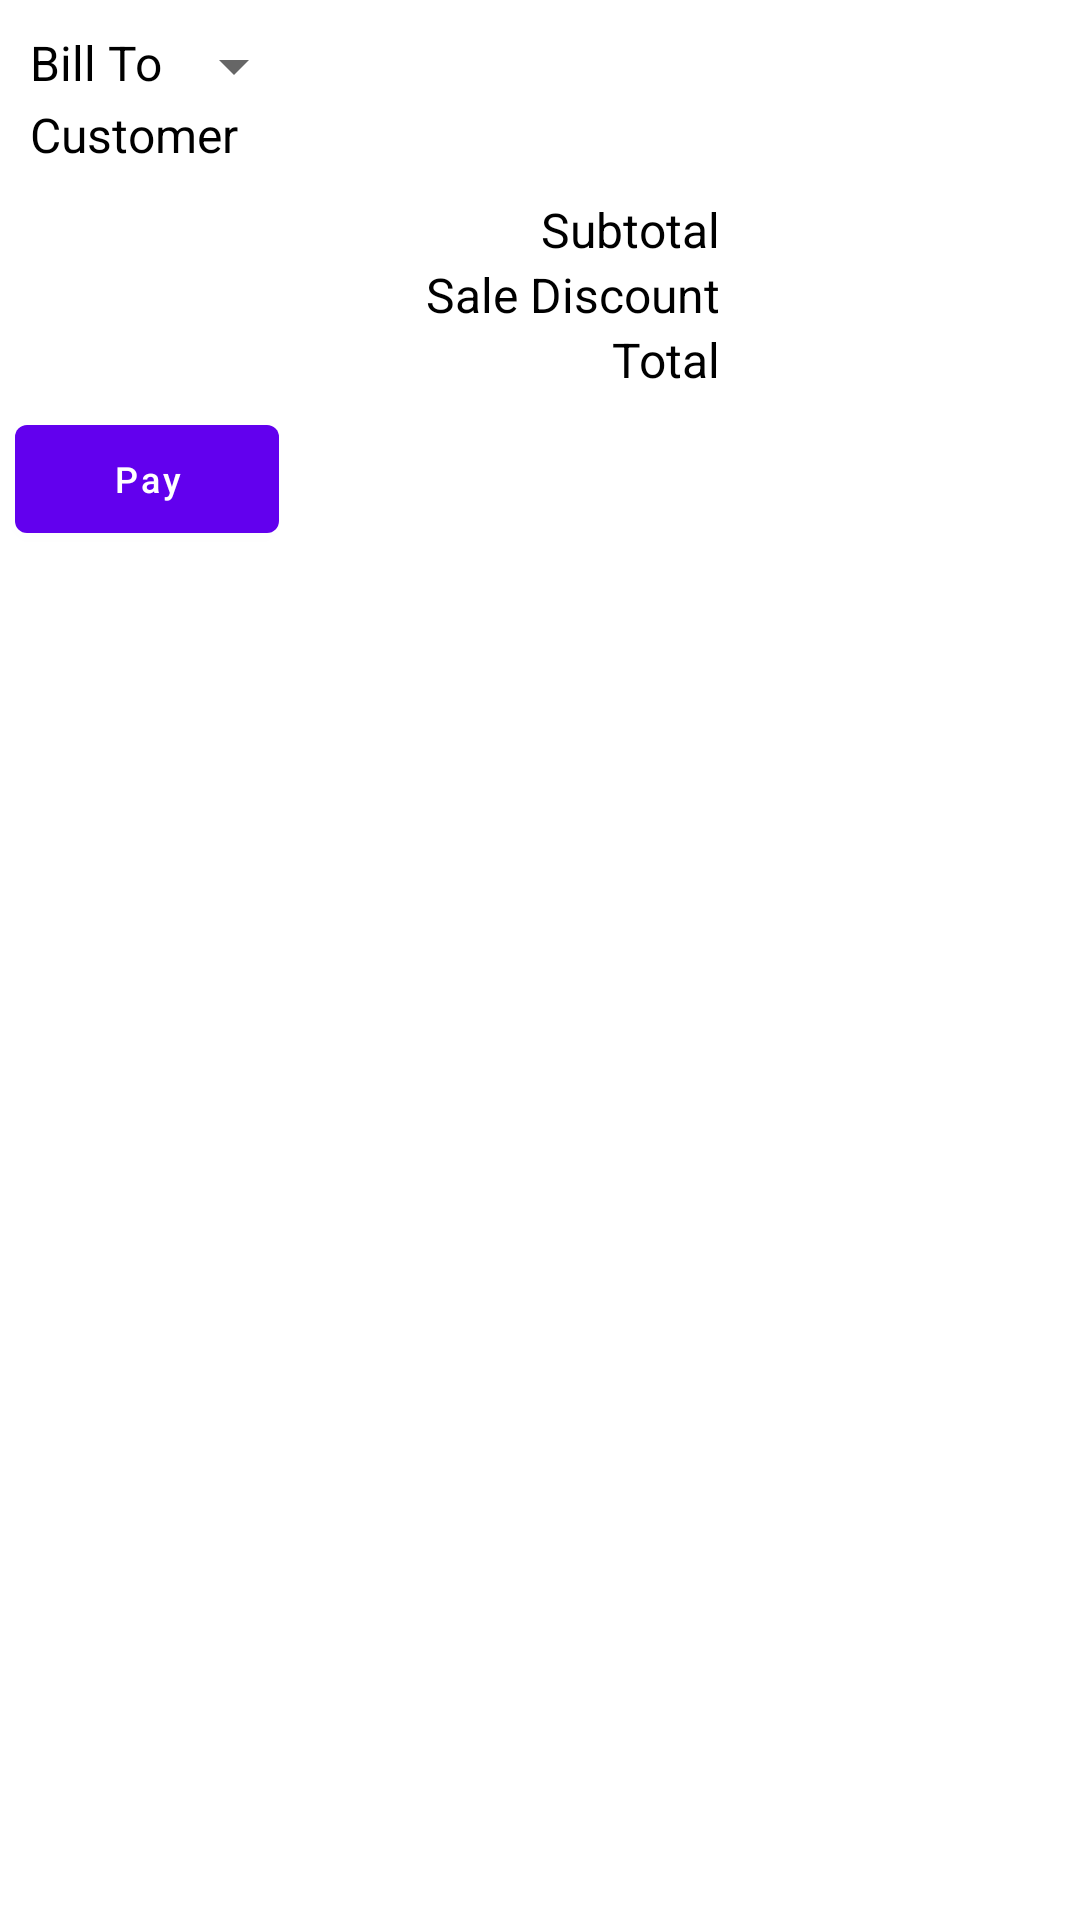

Reconstruct the res/layout file that produces this screen, plus the resources it refers to.
<!-- AndroidManifest.xml: application theme Theme.POS -->
<!-- res/layout/fragment_frag_sale.xml -->
<?xml version="1.0" encoding="utf-8"?>
<LinearLayout xmlns:android="http://schemas.android.com/apk/res/android"
    xmlns:tools="http://schemas.android.com/tools"
    android:layout_width="match_parent"
    android:layout_height="match_parent"
    android:animateLayoutChanges="true"
    android:orientation="vertical"
    tools:context=".sale.Frag_sale">

    <ScrollView
        android:id="@+id/layout_sale"
        android:layout_width="match_parent"
        android:layout_height="match_parent"
        android:fillViewport="true">

        <LinearLayout
            android:layout_width="match_parent"
            android:layout_height="wrap_content"
            android:orientation="vertical">

            <LinearLayout
                android:layout_width="wrap_content"
                android:layout_height="wrap_content"
                android:orientation="vertical"
                android:padding="10dp">

                <LinearLayout
                    android:layout_width="wrap_content"
                    android:layout_height="wrap_content">

                    <TextView
                        android:layout_width="wrap_content"
                        android:layout_height="wrap_content"
                        android:text="@string/bill_to"
                        android:textColor="@color/black"
                        android:textSize="16sp" />

                    <Spinner
                        android:id="@+id/spinner_customer_sale"
                        android:layout_width="wrap_content"
                        android:layout_height="wrap_content"

                        android:importantForAccessibility="no" />
                </LinearLayout>

                <TextView
                    android:id="@+id/sellToCustomer"
                    android:layout_width="wrap_content"
                    android:layout_height="wrap_content"
                    android:text="@string/customer"
                    android:textColor="@color/black"
                    android:textSize="16sp" />
            </LinearLayout>

            <ListView
                android:id="@+id/list_item_sale"
                android:layout_width="match_parent"
                android:layout_height="wrap_content"
                android:scrollbars="none"
                android:visibility="visible" />

            <LinearLayout
                android:layout_width="match_parent"
                android:layout_height="wrap_content"
                android:orientation="vertical"
                android:visibility="visible">

                <LinearLayout
                    android:layout_width="match_parent"
                    android:layout_height="wrap_content"
                    android:baselineAligned="false">

                    <LinearLayout
                        android:layout_width="0dp"
                        android:layout_height="wrap_content"
                        android:layout_weight="2"
                        android:gravity="end"
                        android:orientation="vertical">

                        <TextView
                            android:layout_width="wrap_content"
                            android:layout_height="wrap_content"
                            android:text="@string/sale_subtotal"
                            android:textColor="@color/black"
                            android:textSize="16sp" />

                        <TextView
                            android:layout_width="wrap_content"
                            android:layout_height="wrap_content"
                            android:text="@string/sale_discount"
                            android:textColor="@color/black"
                            android:textSize="16sp" />

                        <TextView
                            android:layout_width="wrap_content"
                            android:layout_height="wrap_content"
                            android:text="@string/total"
                            android:textColor="@color/black"
                            android:textSize="16sp" />
                    </LinearLayout>

                    <LinearLayout
                        android:layout_width="0dp"
                        android:layout_height="wrap_content"
                        android:layout_weight="1"
                        android:gravity="center"
                        android:orientation="vertical">

                        <TextView
                            android:id="@+id/sale_subtotal"
                            android:layout_width="wrap_content"
                            android:layout_height="wrap_content"
                            android:textColor="@color/black"
                            android:textSize="16sp" />

                        <TextView
                            android:id="@+id/sale_discount"
                            android:layout_width="wrap_content"
                            android:layout_height="wrap_content"

                            android:textColor="@color/black"
                            android:textSize="16sp" />

                        <TextView
                            android:id="@+id/sale_total"
                            android:layout_width="wrap_content"
                            android:layout_height="wrap_content"
                            android:textColor="@color/black"
                            android:textSize="16sp" />
                    </LinearLayout>
                </LinearLayout>

                <LinearLayout
                    android:layout_width="match_parent"
                    android:layout_height="wrap_content">

                    <com.google.android.material.button.MaterialButton
                        android:id="@+id/btn_sale_pay"
                        android:layout_width="wrap_content"
                        android:layout_height="wrap_content"
                        android:layout_margin="5dp"
                        android:text="@string/pay"
                        android:textAllCaps="false"
                        android:textSize="12sp" />
                </LinearLayout>

            </LinearLayout>
        </LinearLayout>
    </ScrollView>

    <include
        android:id="@+id/sumatize_sale_charge"
        layout="@layout/sumarize_sale_charge" />

</LinearLayout>
<!-- res/layout/sumarize_sale_charge.xml (included above) -->
<?xml version="1.0" encoding="utf-8"?>
<LinearLayout xmlns:android="http://schemas.android.com/apk/res/android"
    android:layout_width="match_parent"
    android:layout_height="match_parent"
    android:animateLayoutChanges="true"
    android:gravity="center"
    android:orientation="vertical"
    android:padding="50dp">

    <TextView
        android:layout_width="wrap_content"
        android:layout_height="wrap_content"
        android:text="@string/total"
        android:textColor="@color/black"
        android:textSize="32sp" />

    <LinearLayout
        android:layout_width="match_parent"
        android:layout_height="wrap_content"
        android:layout_marginTop="10dp"
        android:layout_marginBottom="10dp"
        android:gravity="center">

        <TextView
            android:id="@+id/sumarize_total"
            android:layout_width="wrap_content"
            android:layout_height="wrap_content"
            android:textColor="@color/black"
            android:textSize="32sp" />

        <TextView
            android:layout_width="wrap_content"
            android:layout_height="wrap_content"
            android:text="@string/dollar"
            android:textColor="@color/Lime_Green"
            android:textSize="32sp" />
    </LinearLayout>

    <LinearLayout
        android:id="@+id/pay_by_card"
        android:layout_width="match_parent"
        android:layout_height="wrap_content"
        android:background="@color/light_gray"
        android:clickable="true"
        android:focusable="true"
        android:foreground="?android:attr/selectableItemBackground"
        android:gravity="center"
        android:padding="10dp">

        <ImageView
            android:layout_width="50dp"
            android:layout_height="50dp"
            android:contentDescription="@null"
            android:src="@drawable/atm_card" />

        <TextView
            android:layout_width="wrap_content"
            android:layout_height="wrap_content"
            android:layout_marginStart="10dp"
            android:text="@string/pay_by_card"
            android:textColor="@color/black"
            android:textSize="18sp" />
    </LinearLayout>

    <LinearLayout
        android:id="@+id/pay_by_case"
        android:layout_width="match_parent"
        android:layout_height="wrap_content"
        android:background="@color/light_gray"
        android:layout_marginTop="10dp"
        android:clickable="true"
        android:focusable="true"
        android:foreground="?android:attr/selectableItemBackground"
        android:gravity="center"
        android:padding="10dp">

        <ImageView
            android:layout_width="50dp"
            android:layout_height="50dp"
            android:contentDescription="@null"
            android:src="@drawable/cash" />

        <TextView
            android:layout_width="wrap_content"
            android:layout_height="wrap_content"
            android:layout_marginStart="10dp"
            android:text="@string/pay_by_cash"
            android:textColor="@color/black"
            android:textSize="18sp" />
    </LinearLayout>


</LinearLayout>
<!-- resources referenced by this layout -->
<resources>
  <color name="Lime_Green">#46C940</color>
  <color name="black">#FF000000</color>
  <color name="light_gray">#F4F4F4</color>
  <string name="bill_to">Bill To</string>
  <string name="customer">Customer</string>
  <string name="dollar">$</string>
  <string name="pay">Pay</string>
  <string name="pay_by_card">Card</string>
  <string name="pay_by_cash">Cash</string>
  <string name="sale_discount">Sale Discount</string>
  <string name="sale_subtotal">Subtotal</string>
  <string name="total">Total</string>
  <style name="Theme.POS" parent="Theme.MaterialComponents.Light.NoActionBar">
          
          <item name="colorPrimary">@color/purple_500</item>
          <item name="colorPrimaryVariant">@color/purple_700</item>
          <item name="colorOnPrimary">@color/white</item>
          
          <item name="colorSecondary">@color/teal_200</item>
          <item name="colorSecondaryVariant">@color/teal_700</item>
          <item name="colorOnSecondary">@color/black</item>
          
          <item name="android:statusBarColor">@color/black</item>
          
      </style>
  <color name="purple_500">#FF6200EE</color>
  <color name="purple_700">#FF3700B3</color>
  <color name="white">#FFFFFFFF</color>
  <color name="teal_200">#FF03DAC5</color>
  <color name="teal_700">#FF018786</color>
</resources>
